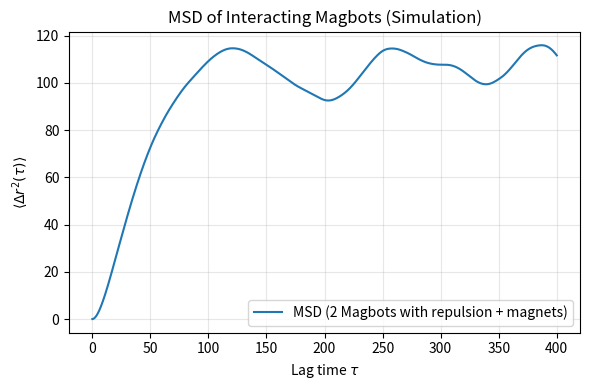

Here is the Python script that generated this plot:
"""
MSD of Two Solid Magbots with Soft Repulsion + Magnetic Interactions
--------------------------------------------------------------------
- Same physics as your two-magbot animation code.
- Runs a long simulation (no animation) and computes MSD.

MSD here = time-averaged MSD, averaged over both bots:
  MSD(τ) = < |r_i(t+τ) - r_i(t)|^2 >_{t, i=1,2}
"""

import numpy as np
import matplotlib.pyplot as plt

# ---------------- Parameters ----------------
class P:
    # Geometry
    R_bot = 1.2
    R_ring = 0.95
    r_mag  = 0.18
    Nmag   = 6

    # ABP motion
    v0  = 0.5
    Dt  = 0.02
    Dr  = 0.08
    mu_t = 1.0
    mu_r = 1.0

    # Internal magnet dynamics
    mu_phi = 1.0
    Dphi   = 0.02
    k_m  = 2.5
    r0   = 1.0

    # Body repulsion
    k_rep = 10.0

    # Box (reflecting walls)
    box  = 8.0

    # Numerics
    dt    = 0.04
    steps = 20000   # increase for smoother MSD
    seed  = 7

# Fixed anchor angles of magnets
ALPHA = np.linspace(0, 2*np.pi, P.Nmag, endpoint=False)

# --------------- Helper functions ---------------
def rot(theta):
    c, s = np.cos(theta), np.sin(theta)
    return np.array([[c, -s], [s,  c]])

def mag_centers(pos, theta):
    """
    pos: (2,) COM position
    theta: scalar body angle
    return: (Nmag, 2) centers of magnets
    """
    R = rot(theta)
    local = np.stack([P.R_ring*np.cos(ALPHA), P.R_ring*np.sin(ALPHA)], axis=0)  # (2,Nmag)
    return (R @ local).T + pos  # (Nmag,2)

def reflect(p, v):
    """
    Reflect position p and velocity v at square walls (size ±box),
    keeping the disk of radius R_bot inside.
    """
    x, y = p
    vx, vy = v

    if x < -P.box + P.R_bot:
        x  = -2*(P.box-P.R_bot) - x
        vx = abs(vx)
    if x >  P.box - P.R_bot:
        x  =  2*(P.box-P.R_bot) - x
        vx = -abs(vx)
    if y < -P.box + P.R_bot:
        y  = -2*(P.box-P.R_bot) - y
        vy = abs(vy)
    if y >  P.box - P.R_bot:
        y  =  2*(P.box-P.R_bot) - y
        vy = -abs(vy)

    return np.array([x,y]), np.array([vx,vy])

# --------------- Physics: forces & torques ---------------
def repulsive_force(p1, p2):
    """
    Linear spring repulsion if bot surfaces overlap.
    Returns forces (F_on_1, F_on_2).
    """
    r = p2 - p1
    d = np.linalg.norm(r)
    if d == 0:
        return np.zeros(2), np.zeros(2)
    u = r / d
    overlap = 2*P.R_bot - d
    if overlap > 0:
        F = -P.k_rep * overlap * u
        return F, -F
    else:
        return np.zeros(2), np.zeros(2)

def magnetic_torques(p1, th1, phi1, p2, th2, phi2):
    """
    Same magnet-magnet torque model as your code:
      T ~ k_m * exp(-(d/r0)^2) * sin(angle_difference)
    Returns (Tphi1, Tphi2) arrays over magnets.
    """
    Tphi1 = np.zeros(P.Nmag)
    Tphi2 = np.zeros(P.Nmag)

    c1 = mag_centers(p1, th1)  # (Nmag,2)
    c2 = mag_centers(p2, th2)

    ang1 = th1 + ALPHA + phi1
    ang2 = th2 + ALPHA + phi2

    for i in range(P.Nmag):
        for j in range(P.Nmag):
            r = c2[j] - c1[i]
            d = np.linalg.norm(r)
            if d < 1e-6 or d > 2*P.r0:
                continue
            weight = np.exp(-(d/P.r0)**2)
            delta = (ang2[j] - ang1[i])
            torque = P.k_m * weight * np.sin(delta)
            Tphi1[i] += torque
            Tphi2[j] -= torque
    return Tphi1, Tphi2

# --------------- Simulation ---------------
def simulate_two_magbots(return_traj=True):
    """
    Run one long simulation of two interacting Magbots.
    Returns:
      traj: array (steps, 2, 2) of positions if return_traj=True
    """
    rng = np.random.default_rng(P.seed)

    # initial positions, orientations, magnet phases
    pos = [np.array([-3.0, 0.0], dtype=float),
           np.array([ 3.0, 0.0], dtype=float)]
    theta = [0.0, np.pi]
    phi   = [np.zeros(P.Nmag, dtype=float),
             np.zeros(P.Nmag, dtype=float)]

    if return_traj:
        traj = np.zeros((P.steps, 2, 2), dtype=float)
        traj[0,0,:] = pos[0]
        traj[0,1,:] = pos[1]

    for step in range(1, P.steps):
        # ---- Magnetic torques ----
        Tphi1, Tphi2 = magnetic_torques(pos[0], theta[0], phi[0],
                                        pos[1], theta[1], phi[1])

        # ---- Magnet spin updates ----
        phi[0] += P.mu_phi * Tphi1 * P.dt + np.sqrt(2*P.Dphi*P.dt)*rng.normal(size=P.Nmag)
        phi[1] += P.mu_phi * Tphi2 * P.dt + np.sqrt(2*P.Dphi*P.dt)*rng.normal(size=P.Nmag)

        # ---- Repulsive body-body forces ----
        F1, F2 = repulsive_force(pos[0], pos[1])

        # ---- Body motion (ABP + force + noise) ----
        for i, F in enumerate([F1, F2]):
            n = np.array([np.cos(theta[i]), np.sin(theta[i])])
            v_det = P.mu_t*F + P.v0*n
            v_sto = np.sqrt(2*P.Dt*P.dt)*rng.normal(size=2)
            v = v_det + v_sto
            pos[i] += v * P.dt
            theta[i] += np.sqrt(2*P.Dr*P.dt)*rng.normal()
            pos[i], _ = reflect(pos[i], v)

        if return_traj:
            traj[step,0,:] = pos[0]
            traj[step,1,:] = pos[1]

    if return_traj:
        return traj
    else:
        return None

# --------------- MSD computation ---------------
def msd_time_averaged(traj, dt, max_lag_fraction=0.5):
    """
    Time-averaged MSD, averaged over both bots.

    traj: (T, 2, 2) positions
    """
    T = traj.shape[0]
    max_lag = int(T * max_lag_fraction)
    taus = np.arange(1, max_lag+1)
    msd  = np.zeros_like(taus, dtype=float)

    # average over bots i=0,1 and time t
    for idx, k in enumerate(taus):
        diffs = traj[k:, :, :] - traj[:-k, :, :]     # shape (T-k, 2, 2)
        sq = np.sum(diffs*diffs, axis=2)            # (T-k, 2)
        msd[idx] = np.mean(sq)                      # average over time and bots
    return taus*dt, msd

# --------------- Main: run and plot ---------------
if __name__ == "__main__":
    print("Running simulation...")
    traj = simulate_two_magbots(return_traj=True)
    print("Computing MSD...")
    tau, msd = msd_time_averaged(traj, P.dt, max_lag_fraction=0.5)

    # Plot MSD
    plt.figure(figsize=(6,4))
    plt.plot(tau, msd, label="MSD (2 Magbots with repulsion + magnets)")
    plt.xlabel(r"Lag time $\tau$")
    plt.ylabel(r"$\langle \Delta r^2(\tau)\rangle$")
    plt.title("MSD of Interacting Magbots (Simulation)")
    plt.grid(alpha=0.3)
    plt.legend()
    plt.tight_layout()
    plt.show()
